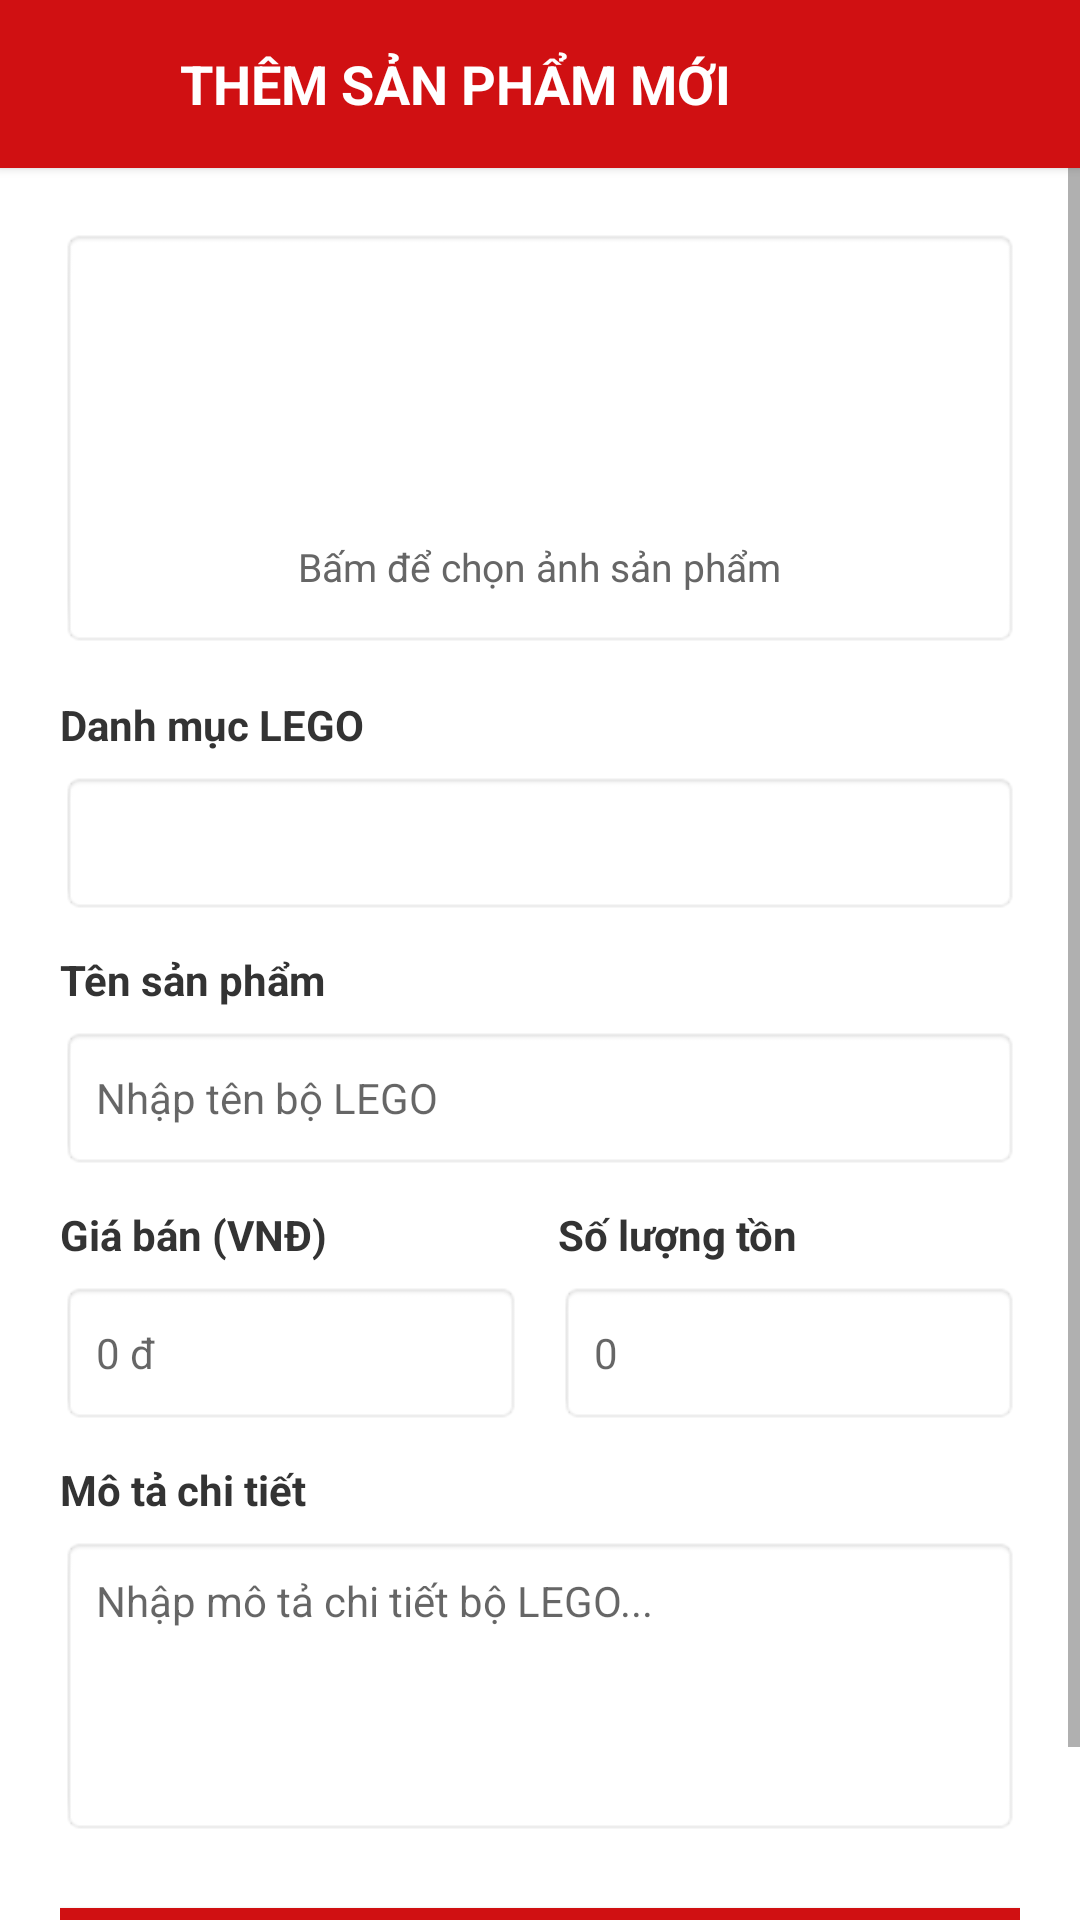

Layout XML and referenced resources for this Android screen:
<!-- AndroidManifest.xml: application theme Theme.MaterialComponents.DayNight.NoActionBar -->
<!-- res/layout/activity_admin_add_product.xml -->
<?xml version="1.0" encoding="utf-8"?>
<LinearLayout xmlns:android="http://schemas.android.com/apk/res/android"
    xmlns:app="http://schemas.android.com/apk/res-auto"
    android:layout_width="match_parent"
    android:layout_height="match_parent"
    android:background="#FFFFFF"
    android:orientation="vertical">

    
    <LinearLayout
        android:layout_width="match_parent"
        android:layout_height="56dp"
        android:background="#D01012"
        android:elevation="2dp"
        android:gravity="center_vertical"
        android:orientation="horizontal"
        android:paddingHorizontal="16dp">

        <ImageView
            android:id="@+id/btnAdminAddQuayLai"
            android:layout_width="28dp"
            android:layout_height="28dp"
            android:padding="2dp"
            android:rotation="180"
            android:src="@drawable/ic_logout"
            app:tint="#FFFFFF" />

        <TextView
            android:layout_width="0dp"
            android:layout_height="wrap_content"
            android:layout_marginStart="16dp"
            android:layout_weight="1"
            android:text="THÊM SẢN PHẨM MỚI"
            android:textColor="#FFFFFF"
            android:textSize="18sp"
            android:textStyle="bold" />
    </LinearLayout>

    <ScrollView
        android:layout_width="match_parent"
        android:layout_height="match_parent"
        android:fillViewport="true">

        <LinearLayout
            android:layout_width="match_parent"
            android:layout_height="wrap_content"
            android:orientation="vertical"
            android:padding="20dp">

            
            <LinearLayout
                android:id="@+id/layoutChonAnh"
                android:layout_width="match_parent"
                android:layout_height="140dp"
                android:background="@android:drawable/editbox_background"
                android:gravity="center"
                android:orientation="vertical"
                android:padding="8dp">

                <ImageView
                    android:id="@+id/imgAdminAnhSP"
                    android:layout_width="80dp"
                    android:layout_height="80dp"
                    android:src="@drawable/ic_shopping_cart"
                    app:tint="#888888" />

                <TextView
                    android:layout_width="wrap_content"
                    android:layout_height="wrap_content"
                    android:layout_marginTop="6dp"
                    android:text="Bấm để chọn ảnh sản phẩm"
                    android:textColor="#666666"
                    android:textSize="13sp" />
            </LinearLayout>

            
            <TextView
                android:layout_width="wrap_content"
                android:layout_height="wrap_content"
                android:layout_marginTop="16dp"
                android:text="Danh mục LEGO"
                android:textColor="#333333"
                android:textSize="14sp"
                android:textStyle="bold" />

            <Spinner
                android:id="@+id/spnAdminDanhMuc"
                android:layout_width="match_parent"
                android:layout_height="48dp"
                android:layout_marginTop="6dp"
                android:background="@android:drawable/editbox_background"
                android:hint="Nhập mã danh mục (VD: 1, 2...)"
                android:inputType="number"
                android:paddingHorizontal="12dp"
                android:textSize="14sp" />

            
            <TextView
                android:layout_width="wrap_content"
                android:layout_height="wrap_content"
                android:layout_marginTop="12dp"
                android:text="Tên sản phẩm"
                android:textColor="#333333"
                android:textSize="14sp"
                android:textStyle="bold" />

            <EditText
                android:id="@+id/edtAdminTenSP"
                android:layout_width="match_parent"
                android:layout_height="48dp"
                android:layout_marginTop="6dp"
                android:background="@android:drawable/editbox_background"
                android:hint="Nhập tên bộ LEGO"
                android:inputType="textCapWords"
                android:paddingHorizontal="12dp"
                android:textSize="14sp" />

            
            <LinearLayout
                android:layout_width="match_parent"
                android:layout_height="wrap_content"
                android:layout_marginTop="12dp"
                android:orientation="horizontal">

                <LinearLayout
                    android:layout_width="0dp"
                    android:layout_height="wrap_content"
                    android:layout_weight="1"
                    android:orientation="vertical">

                    <TextView
                        android:layout_width="wrap_content"
                        android:layout_height="wrap_content"
                        android:text="Giá bán (VNĐ)"
                        android:textColor="#333333"
                        android:textSize="14sp"
                        android:textStyle="bold" />

                    <EditText
                        android:id="@+id/edtAdminGiaBan"
                        android:layout_width="match_parent"
                        android:layout_height="48dp"
                        android:layout_marginTop="6dp"
                        android:background="@android:drawable/editbox_background"
                        android:hint="0 đ"
                        android:inputType="number"
                        android:paddingHorizontal="12dp"
                        android:textSize="14sp" />
                </LinearLayout>

                <Space
                    android:layout_width="12dp"
                    android:layout_height="wrap_content" />

                <LinearLayout
                    android:layout_width="0dp"
                    android:layout_height="wrap_content"
                    android:layout_weight="1"
                    android:orientation="vertical">

                    <TextView
                        android:layout_width="wrap_content"
                        android:layout_height="wrap_content"
                        android:text="Số lượng tồn"
                        android:textColor="#333333"
                        android:textSize="14sp"
                        android:textStyle="bold" />

                    <EditText
                        android:id="@+id/edtAdminSoLuongTon"
                        android:layout_width="match_parent"
                        android:layout_height="48dp"
                        android:layout_marginTop="6dp"
                        android:background="@android:drawable/editbox_background"
                        android:hint="0"
                        android:inputType="number"
                        android:paddingHorizontal="12dp"
                        android:textSize="14sp" />
                </LinearLayout>
            </LinearLayout>

            
            <TextView
                android:layout_width="wrap_content"
                android:layout_height="wrap_content"
                android:layout_marginTop="12dp"
                android:text="Mô tả chi tiết"
                android:textColor="#333333"
                android:textSize="14sp"
                android:textStyle="bold" />

            <EditText
                android:id="@+id/edtAdminMoTa"
                android:layout_width="match_parent"
                android:layout_height="100dp"
                android:layout_marginTop="6dp"
                android:background="@android:drawable/editbox_background"
                android:gravity="top|start"
                android:hint="Nhập mô tả chi tiết bộ LEGO..."
                android:inputType="textMultiLine"
                android:padding="12dp"
                android:textSize="14sp" />

            
            <androidx.appcompat.widget.AppCompatButton
                android:id="@+id/btnAdminLuuSanPham"
                android:layout_width="match_parent"
                android:layout_height="48dp"
                android:layout_marginTop="24dp"
                android:background="#D01012"
                android:text="Lưu sản phẩm"
                android:textAllCaps="false"
                android:textColor="#FFFFFF"
                android:textSize="16sp"
                android:textStyle="bold" />

        </LinearLayout>
    </ScrollView>
</LinearLayout>
<!-- resources referenced by this layout -->
<resources>

</resources>
